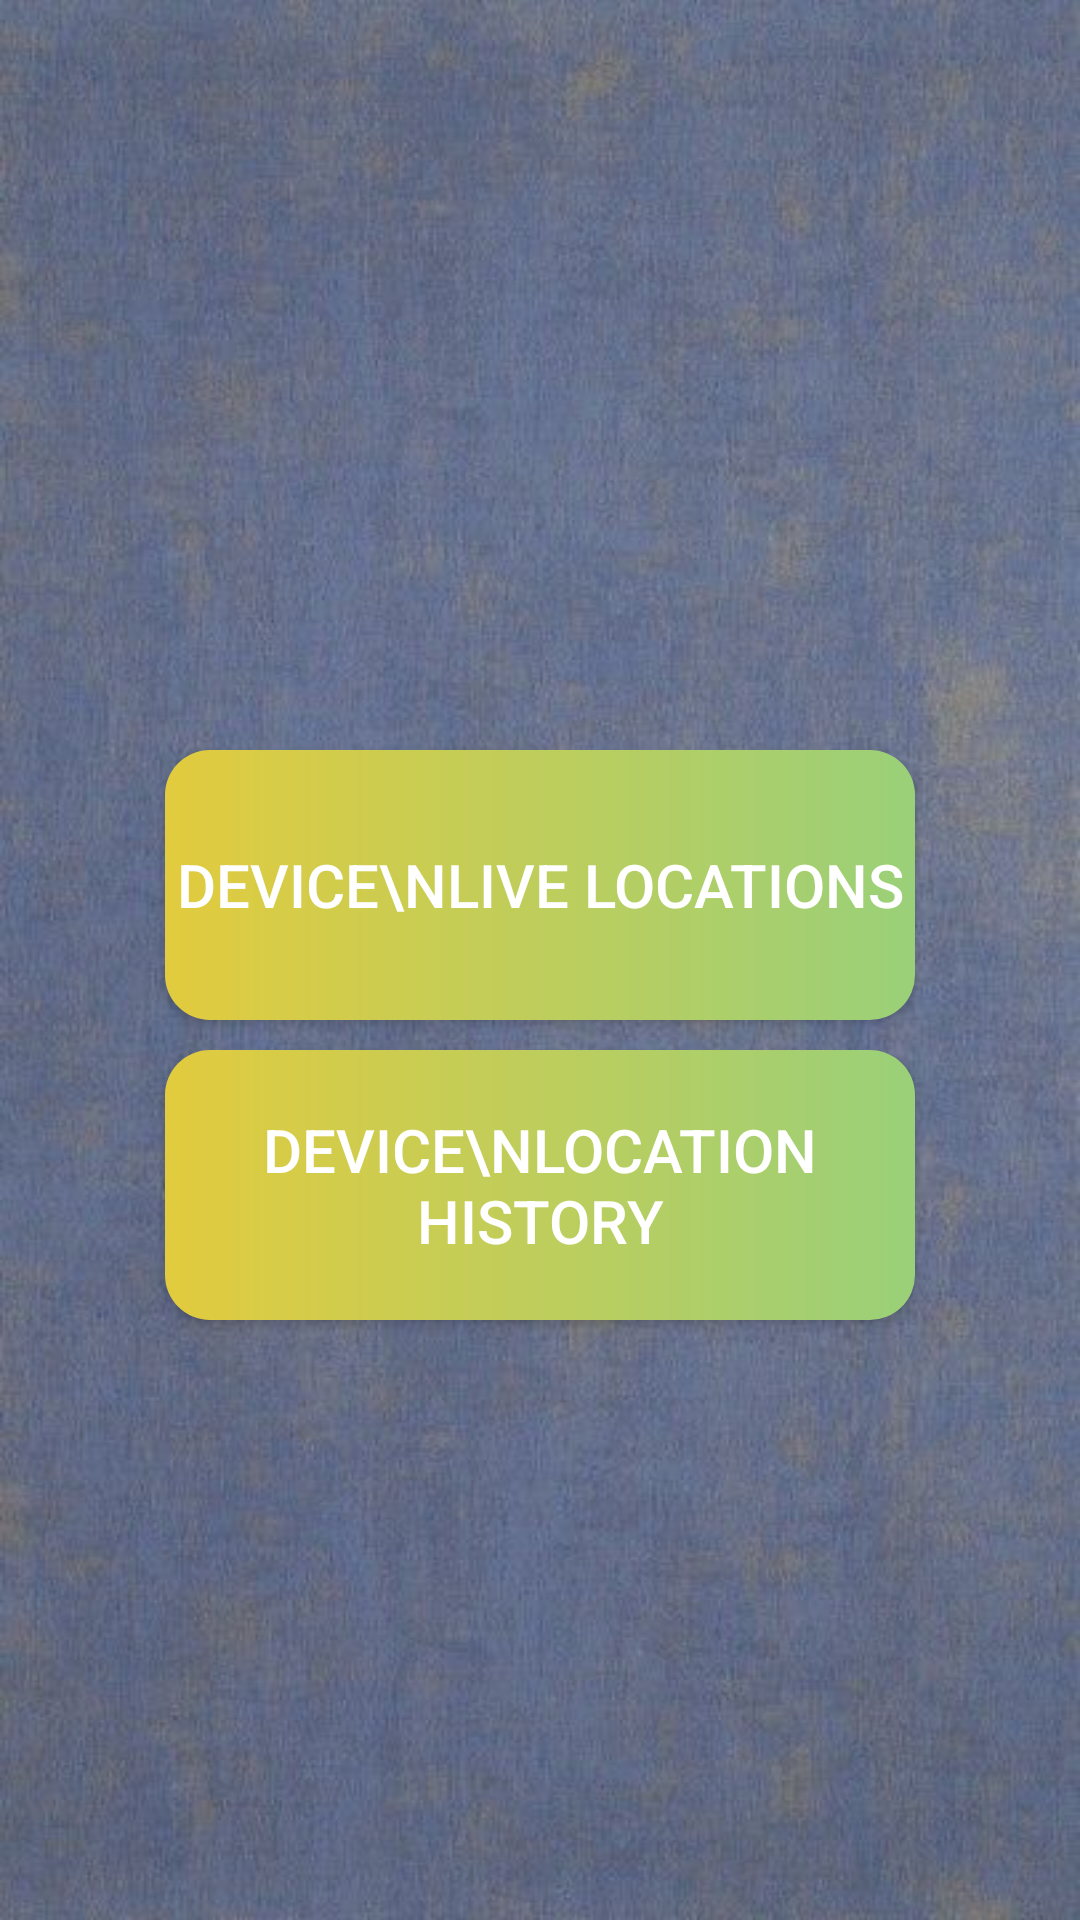

The Android layout XML behind this screen, and the referenced resources:
<!-- AndroidManifest.xml: application theme Theme.AppCompat.NoActionBar -->
<!-- res/layout/activity_location_management.xml -->
<?xml version="1.0" encoding="utf-8"?>
<androidx.constraintlayout.widget.ConstraintLayout xmlns:android="http://schemas.android.com/apk/res/android"
    xmlns:app="http://schemas.android.com/apk/res-auto"
    xmlns:tools="http://schemas.android.com/tools"
    android:layout_width="match_parent"
    android:layout_height="match_parent"
    android:background="@mipmap/backdrop3"
    tools:context=".LocationManagementActivity">

    <Button
        android:id="@+id/deviceLiveLocationsButton"
        android:layout_width="250dp"
        android:layout_height="90dp"
        android:background="@drawable/custom_button1"
        android:text="DEVICE\nLIVE LOCATIONS"
        app:layout_constraintEnd_toEndOf="parent"
        app:layout_constraintStart_toStartOf="parent"
        app:layout_constraintTop_toTopOf="parent"
        android:layout_marginTop="250dp"
        android:textSize="20sp"
        />

    <Button
        android:id="@+id/deviceHistoryLocationButton"
        android:layout_width="250dp"
        android:layout_height="90dp"
        android:background="@drawable/custom_button1"
        android:text="DEVICE\nLOCATION HISTORY"
        app:layout_constraintTop_toBottomOf="@id/deviceLiveLocationsButton"
        app:layout_constraintEnd_toEndOf="parent"
        app:layout_constraintStart_toStartOf="parent"
        tools:layout_editor_absoluteY="328dp"
        android:layout_marginTop="10dp"
        android:textSize="20sp"
        />

</androidx.constraintlayout.widget.ConstraintLayout>
<!-- resources referenced by this layout -->
<resources>
  <!-- drawable custom_button1 (drawable) -->
  <?xml version="1.0" encoding="utf-8"?>
  <shape xmlns:android="http://schemas.android.com/apk/res/android">
      <corners android:radius="15dp"/>
      <gradient android:startColor="#E2CB3E"
          android:endColor="#9AD079"
          android:angle="360"/>
  
  </shape>
  <!-- mipmap backdrop3: jpeg bitmap (mipmap-xhdpi, 43168 bytes) -->
</resources>
